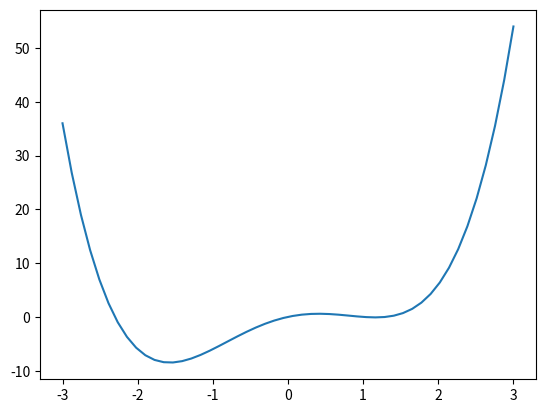

This chart was generated by the following Python code:
# -*- coding: utf-8 -*-
"""
Created on Thu May  2 18:06:10 2019

[redacted]
"""

import numpy as np
import matplotlib.pyplot as plt

def p(x):
    return x**4 - 4*x**2 + 3*x

X = np.linspace(-3, 3, 50, endpoint=True)
F = p(X)
plt.plot(X, F)
plt.show()
